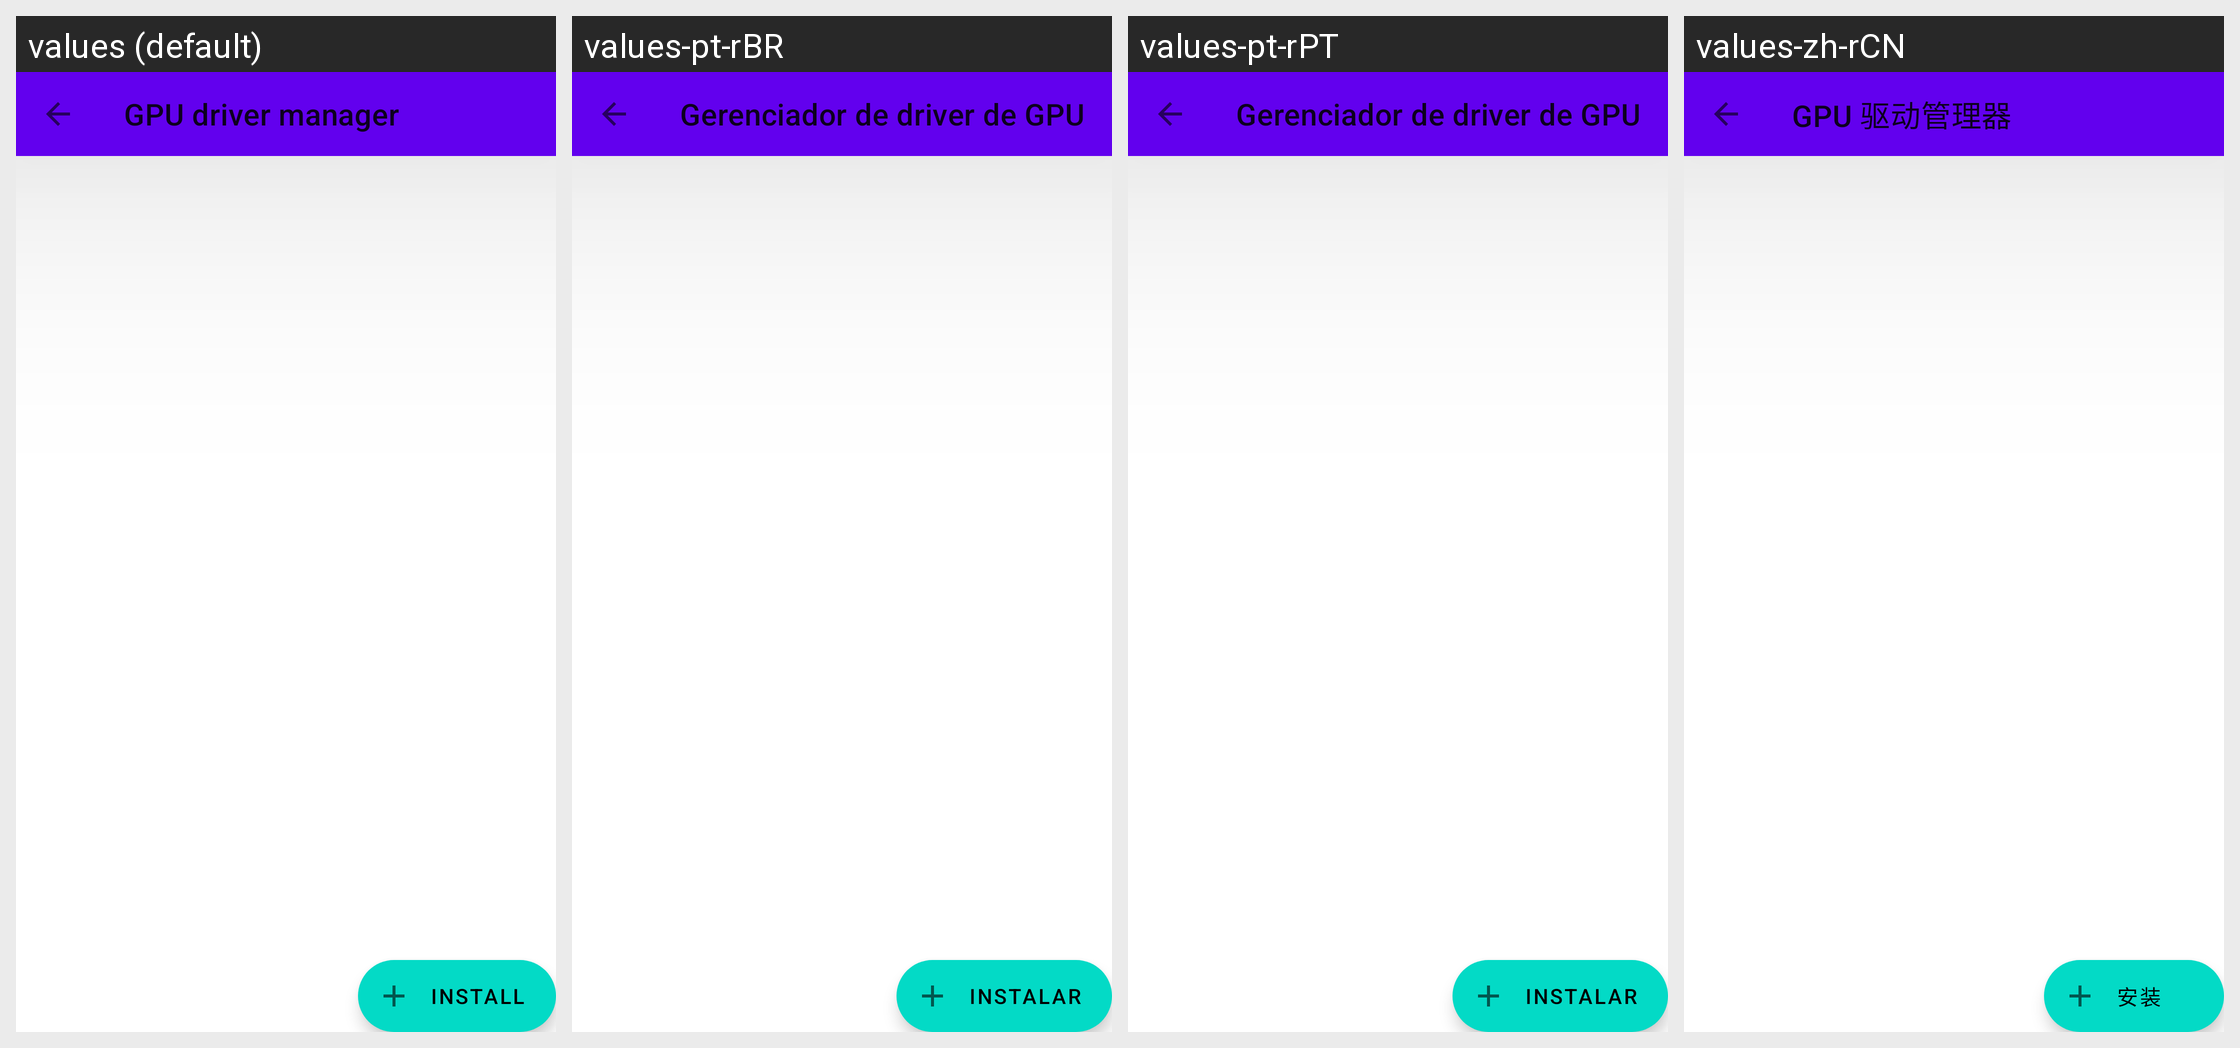

For this localized Android screen grid, give each drawn string resource with its value in every locale shown.
Android screen res/layout/fragment_driver_manager.xml rendered under 4 locales, left to right: values (default), values-pt-rBR, values-pt-rPT, values-zh-rCN. Device: Nexus 5 (rendered at 1080×1920; each locale shown at half size, 540×960, under a caption strip naming it); theme Theme.MaterialComponents.DayNight.NoActionBar.
Other locales in the repository, not shown: values-af, values-am, values-ar, values-as, values-az, values-be, values-bg, values-bn, values-bs, values-ca, values-ckb, values-cs, values-da, values-de, values-el, values-en-rAU, values-en-rCA, values-en-rGB, values-en-rXC, values-es, values-es-rUS, values-et, values-eu, values-fa, values-fi, values-fr, values-fr-rCA, values-gl, values-gu, values-he, values-hi, values-hr, values-hu, values-hy, values-id, values-in, values-is, values-it, values-iw, values-ja, values-ka, values-kk, values-km, values-kn, values-ko, values-ky, values-lo, values-lt, values-lv, values-mk, values-ml, values-mn, values-mr, values-ms, values-my, values-nb, values-ne, values-nl, values-or, values-pa, values-pl, values-pt, values-ro, values-ru, values-si, values-sk, values-sl, values-sq, values-sr, values-sv, values-sw, values-ta, values-te, values-th, values-tl, values-tr, values-uk, values-ur, values-uz, values-vi, values-zh-rHK, values-zh-rTW, values-zu.
Strings drawn on this screen, with the default value and each locale's value (text and hints the layout hard-codes, and strings that could not be matched under every locale, appear in the picture but are not listed):

gpu_driver_manager
  values: GPU driver manager
  values-pt-rBR: Gerenciador de driver de GPU
  values-pt-rPT: Gerenciador de driver de GPU
  values-zh-rCN: GPU 驱动管理器

install
  values: Install
  values-pt-rBR: Instalar
  values-pt-rPT: Instalar
  values-zh-rCN: 安装
